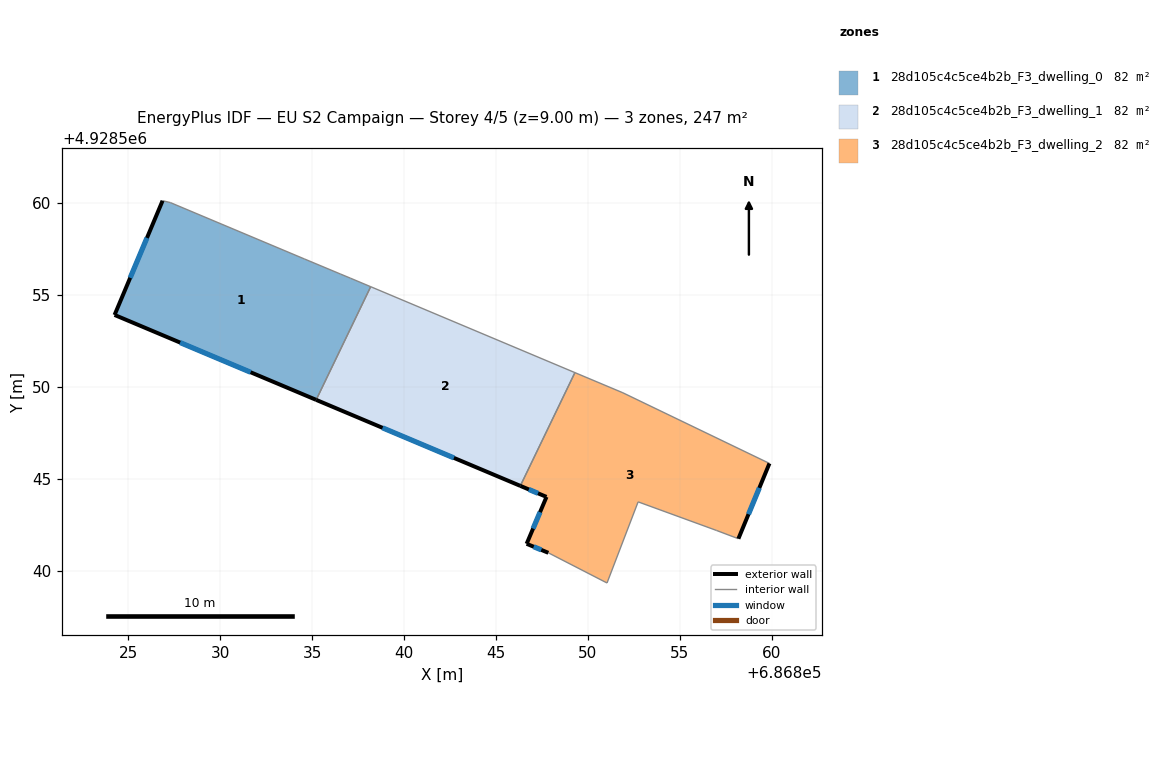
=== STOREY PLAN SPEC (per zone: floor XY polygon, exterior-wall plan segments, windows/doors) ===
zone 1: 28d105c4c5ce4b2b_F3_dwelling_0  (82.2 m²)
  floor: (686836.56, 4928556.13) (686837.09, 4928555.91) (686838.19, 4928555.45) (686835.23, 4928549.30) (686824.27, 4928553.91) (686826.88, 4928560.12) (686827.30, 4928560.02) (686834.60, 4928556.95)
  exterior wall: (686824.27, 4928553.91) – (686835.23, 4928549.30)  [11.9 m]
    window: (686827.83, 4928552.41) – (686831.66, 4928550.80)  [4.4 m²]
  exterior wall: (686826.88, 4928560.12) – (686824.27, 4928553.91)  [6.7 m]
    window: (686826.03, 4928558.10) – (686825.12, 4928555.93)  [2.5 m²]
  interior walls: 6
zone 2: 28d105c4c5ce4b2b_F3_dwelling_1  (82.2 m²)
  floor: (686849.29, 4928550.78) (686846.32, 4928544.62) (686835.23, 4928549.30) (686838.19, 4928555.45)
  exterior wall: (686835.23, 4928549.30) – (686846.32, 4928544.62)  [12.0 m]
    window: (686838.84, 4928547.78) – (686842.71, 4928546.14)  [4.4 m²]
  interior walls: 3
zone 3: 28d105c4c5ce4b2b_F3_dwelling_2  (82.2 m²)
  floor: (686859.87, 4928545.84) (686858.18, 4928541.75) (686856.98, 4928542.20) (686852.73, 4928543.75) (686851.04, 4928539.34) (686847.85, 4928540.98) (686846.67, 4928541.47) (686847.75, 4928544.02) (686846.32, 4928544.62) (686849.29, 4928550.78) (686851.90, 4928549.68)
  exterior wall: (686846.67, 4928541.47) – (686847.85, 4928540.98)  [1.3 m]
    window: (686847.05, 4928541.31) – (686847.46, 4928541.14)  [0.5 m²]
  exterior wall: (686847.75, 4928544.02) – (686846.67, 4928541.47)  [2.8 m]
    window: (686847.40, 4928543.19) – (686847.02, 4928542.30)  [1.0 m²]
  exterior wall: (686846.32, 4928544.62) – (686847.75, 4928544.02)  [1.5 m]
    window: (686846.79, 4928544.43) – (686847.28, 4928544.22)  [0.6 m²]
  exterior wall: (686858.18, 4928541.75) – (686859.87, 4928545.84)  [4.4 m]
    window: (686858.73, 4928543.08) – (686859.32, 4928544.51)  [1.6 m²]
  interior walls: 7

=== DERIVED (storey summary) ===
Building: EU S2 Campaign
Storey: 4 of 5  (floor level z = 9.00 m)
Storey gross floor area: 246.5 m²
Zones on this storey: 3
  - 28d105c4c5ce4b2b_F3_dwelling_0: floor 82.2 m²; exterior wall 18.6 m (55.9 m²); 2 window(s) 6.8 m²; WWR 12.2%
  - 28d105c4c5ce4b2b_F3_dwelling_1: floor 82.2 m²; exterior wall 12.0 m (36.1 m²); 1 window(s) 4.4 m²; WWR 12.2%
  - 28d105c4c5ce4b2b_F3_dwelling_2: floor 82.2 m²; exterior wall 10.0 m (30.1 m²); 4 window(s) 3.7 m²; WWR 12.2%
Zone adjacency (shared interzone walls):
  - 28d105c4c5ce4b2b_F3_dwelling_0 ↔ 28d105c4c5ce4b2b_F3_dwelling_1
  - 28d105c4c5ce4b2b_F3_dwelling_1 ↔ 28d105c4c5ce4b2b_F3_dwelling_2